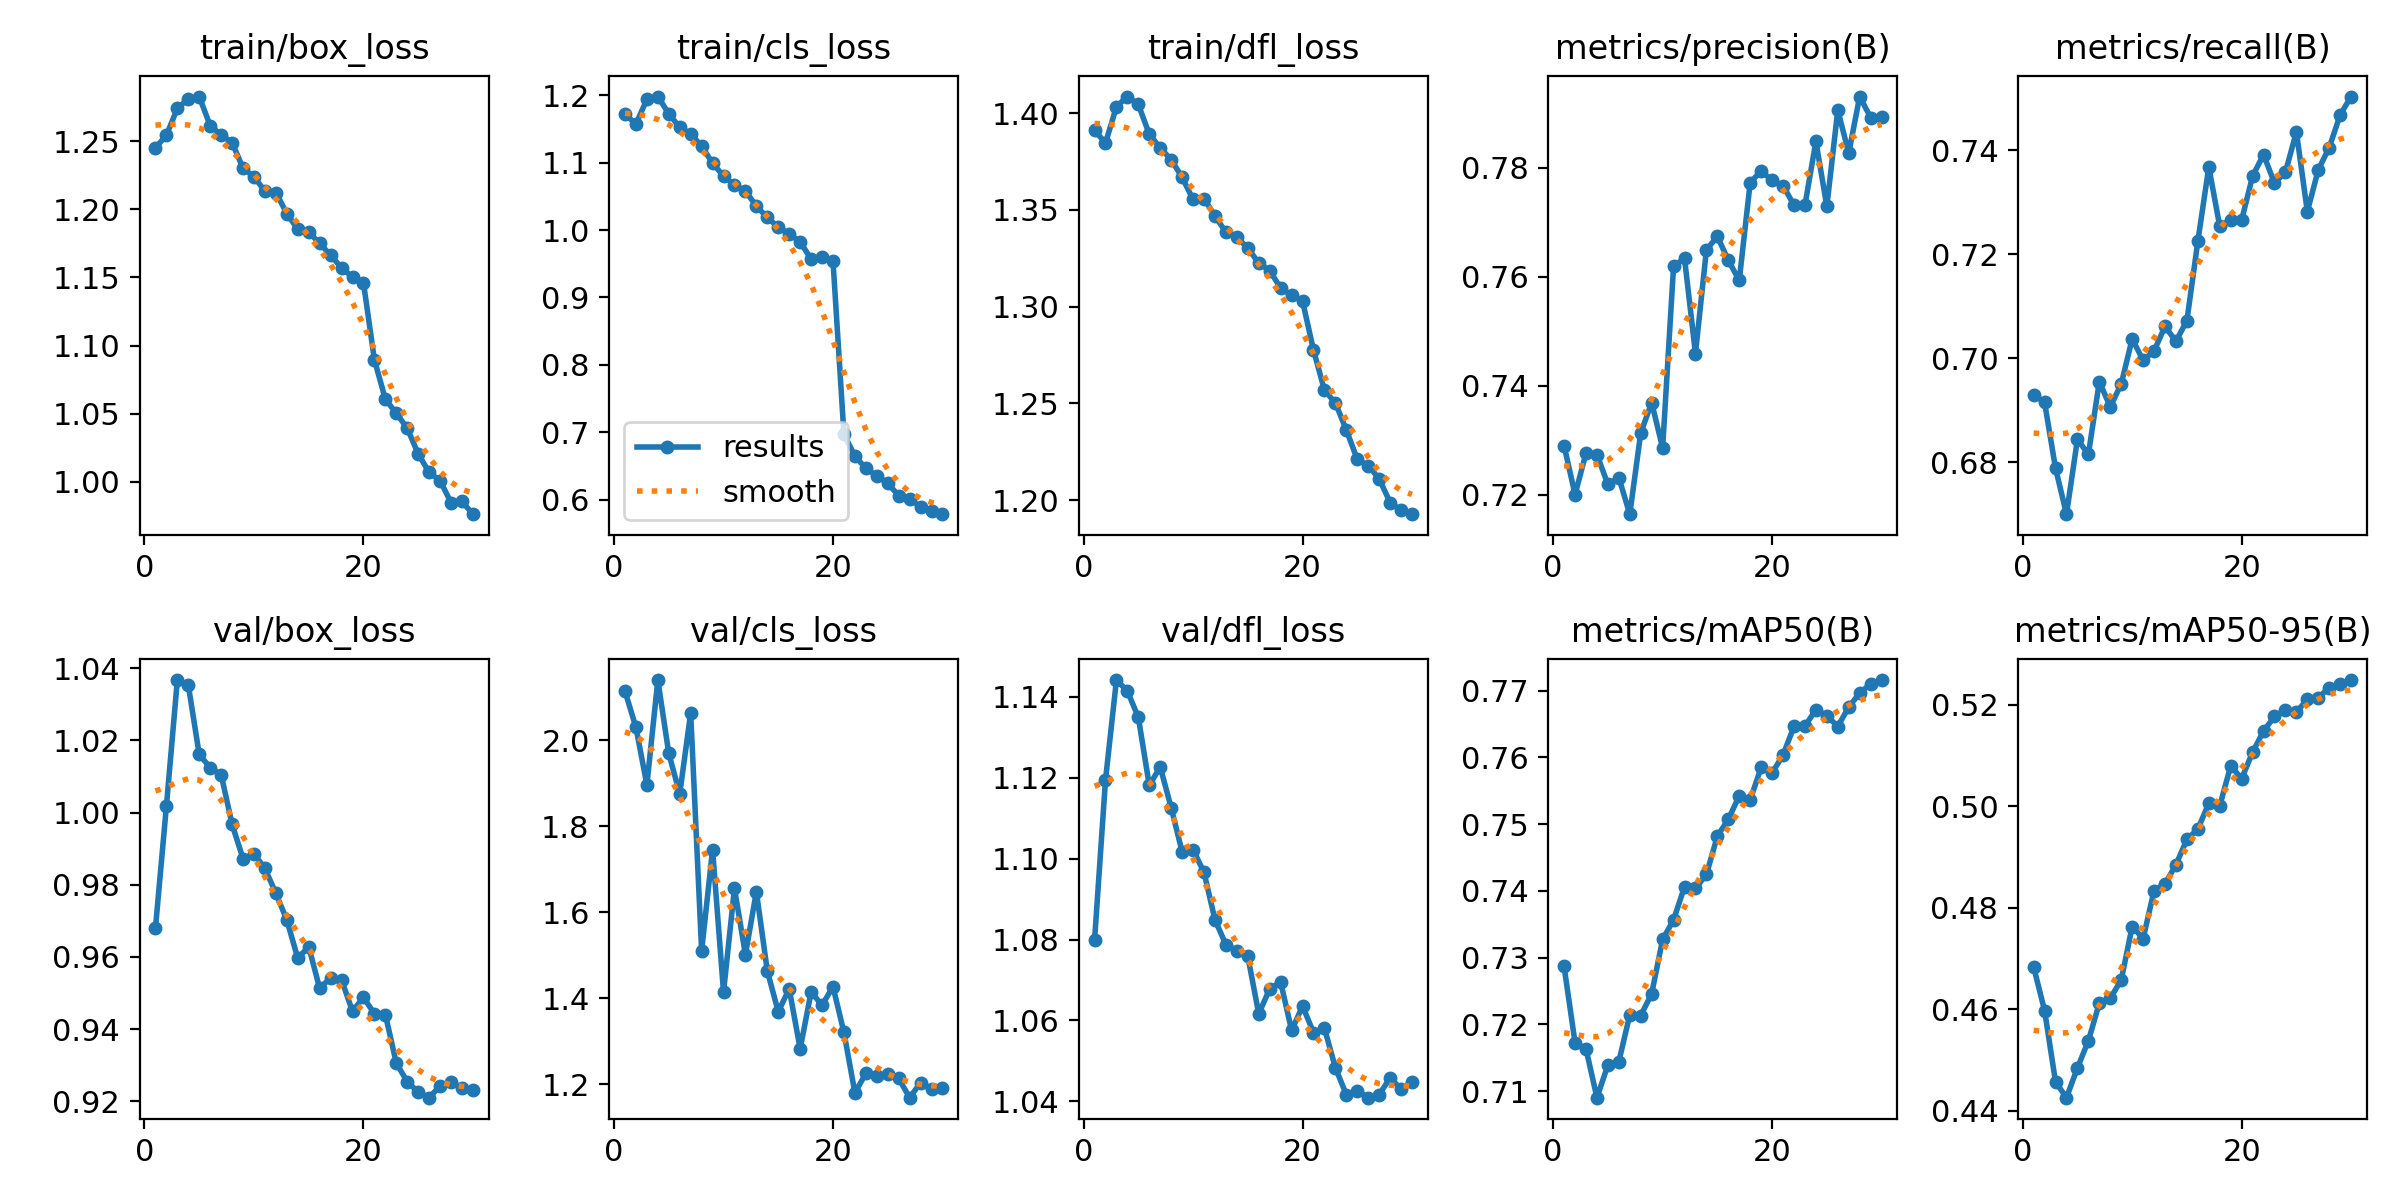

The table this chart was drawn from, first rows:
epoch, time, train/box_loss, train/cls_loss, train/dfl_loss, metrics/precision(B), metrics/recall(B), metrics/mAP50(B), metrics/mAP50-95(B), val/box_loss, val/cls_loss, val/dfl_loss, lr/pg0, lr/pg1, lr/pg2
1, 267.7, 1.245, 1.172, 1.391, 0.729, 0.693, 0.7287, 0.4683, 0.968, 2.114, 1.08, 0.0002775, 0.0002775, 0.0002775
2, 520.9, 1.254, 1.157, 1.385, 0.72, 0.6915, 0.7173, 0.4597, 1.002, 2.029, 1.119, 0.0005368, 0.0005368, 0.0005368
3, 771.2, 1.274, 1.194, 1.403, 0.7276, 0.6788, 0.7164, 0.4457, 1.037, 1.896, 1.144, 0.0007778, 0.0007778, 0.0007778
4, 1022, 1.281, 1.198, 1.409, 0.7274, 0.67, 0.709, 0.4426, 1.035, 2.139, 1.141, 0.0007505, 0.0007505, 0.0007505
5, 1273, 1.283, 1.173, 1.405, 0.7219, 0.6844, 0.7139, 0.4485, 1.016, 1.969, 1.135, 0.000723, 0.000723, 0.000723
6, 1523, 1.261, 1.152, 1.389, 0.7232, 0.6815, 0.7144, 0.4538, 1.012, 1.875, 1.118, 0.0006956, 0.0006956, 0.0006956
7, 1774, 1.255, 1.143, 1.382, 0.7165, 0.6955, 0.7214, 0.4612, 1.011, 2.063, 1.123, 0.0006681, 0.0006681, 0.0006681
8, 2025, 1.249, 1.124, 1.376, 0.7314, 0.6906, 0.7213, 0.4622, 0.9967, 1.51, 1.113, 0.0006406, 0.0006406, 0.0006406
9, 2277, 1.23, 1.099, 1.367, 0.7369, 0.695, 0.7246, 0.4658, 0.9872, 1.745, 1.102, 0.0006131, 0.0006131, 0.0006131
10, 2526, 1.224, 1.08, 1.355, 0.7286, 0.7037, 0.7327, 0.4763, 0.9886, 1.414, 1.102, 0.0005856, 0.0005856, 0.0005856
11, 2776, 1.213, 1.067, 1.356, 0.7619, 0.6996, 0.7357, 0.4739, 0.9845, 1.656, 1.097, 0.0005581, 0.0005581, 0.0005581
12, 3025, 1.212, 1.058, 1.347, 0.7634, 0.7014, 0.7406, 0.4834, 0.9776, 1.501, 1.085, 0.0005306, 0.0005306, 0.0005306
13, 3274, 1.197, 1.035, 1.338, 0.7459, 0.7061, 0.7404, 0.4847, 0.9702, 1.648, 1.079, 0.0005031, 0.0005031, 0.0005031
14, 3526, 1.185, 1.019, 1.336, 0.7649, 0.7032, 0.7425, 0.4885, 0.9596, 1.463, 1.077, 0.0004756, 0.0004756, 0.0004756
15, 3777, 1.183, 1.004, 1.33, 0.7674, 0.7072, 0.7482, 0.4934, 0.9628, 1.369, 1.076, 0.0004482, 0.0004482, 0.0004482
16, 4028, 1.175, 0.994, 1.322, 0.763, 0.7225, 0.7507, 0.4955, 0.9513, 1.422, 1.062, 0.0004207, 0.0004207, 0.0004207
17, 4278, 1.166, 0.9824, 1.319, 0.7593, 0.7368, 0.7542, 0.5006, 0.9542, 1.282, 1.068, 0.0003932, 0.0003932, 0.0003932
18, 4526, 1.157, 0.9568, 1.31, 0.7773, 0.7253, 0.7536, 0.5001, 0.9536, 1.414, 1.07, 0.0003657, 0.0003657, 0.0003657
19, 4775, 1.15, 0.9596, 1.306, 0.7794, 0.7266, 0.7585, 0.508, 0.9449, 1.384, 1.058, 0.0003382, 0.0003382, 0.0003382
20, 5024, 1.146, 0.9541, 1.303, 0.7777, 0.7266, 0.7577, 0.5054, 0.9488, 1.427, 1.064, 0.0003107, 0.0003107, 0.0003107
21, 5274, 1.09, 0.6968, 1.278, 0.7767, 0.735, 0.7603, 0.5106, 0.9442, 1.321, 1.057, 0.0002832, 0.0002832, 0.0002832
22, 5523, 1.061, 0.6646, 1.257, 0.7732, 0.7391, 0.7646, 0.5148, 0.944, 1.18, 1.058, 0.0002557, 0.0002557, 0.0002557
23, 5772, 1.05, 0.6462, 1.25, 0.7731, 0.7337, 0.7647, 0.5177, 0.9306, 1.225, 1.048, 0.0002282, 0.0002282, 0.0002282
24, 6020, 1.039, 0.6353, 1.236, 0.7849, 0.7358, 0.7671, 0.519, 0.9254, 1.22, 1.042, 0.0002008, 0.0002008, 0.0002008
25, 6267, 1.021, 0.6241, 1.221, 0.7729, 0.7435, 0.7662, 0.5186, 0.9225, 1.223, 1.043, 0.0001733, 0.0001733, 0.0001733
26, 6515, 1.007, 0.6059, 1.218, 0.7906, 0.7282, 0.7646, 0.5211, 0.921, 1.214, 1.041, 0.0001458, 0.0001458, 0.0001458
27, 6763, 1.001, 0.6007, 1.211, 0.7827, 0.7362, 0.7675, 0.5214, 0.9243, 1.169, 1.042, 0.0001183, 0.0001183, 0.0001183
28, 7012, 0.9847, 0.5893, 1.199, 0.7931, 0.7405, 0.7696, 0.5233, 0.9253, 1.204, 1.046, 9.0797e-05, 9.0797e-05, 9.0797e-05
29, 7259, 0.9856, 0.5832, 1.195, 0.7892, 0.7468, 0.771, 0.524, 0.9235, 1.189, 1.043, 6.3308e-05, 6.3308e-05, 6.3308e-05
30, 7506, 0.9763, 0.5783, 1.193, 0.7893, 0.7503, 0.7716, 0.5249, 0.9232, 1.19, 1.045, 3.5819e-05, 3.5819e-05, 3.5819e-05
